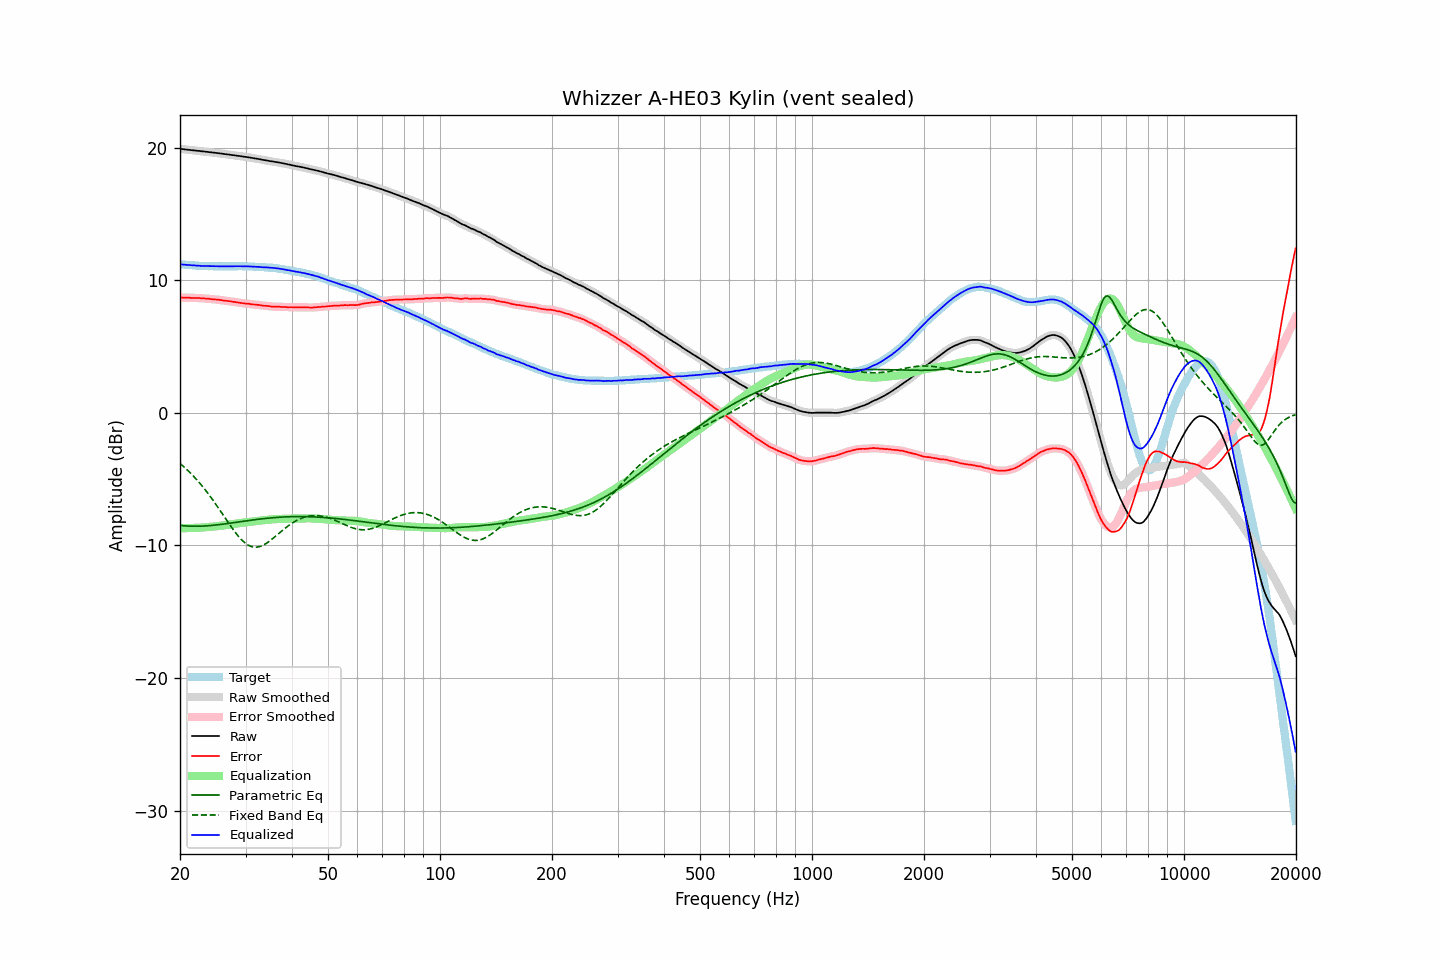

Source data for this figure (header and first rows):
frequency, raw, error, smoothed, error_smoothed, equalization, parametric_eq, fixed_band_eq, equalized_raw, equalized_smoothed, target
20.00, 19.92, 8.71, 19.92, 8.71, -8.71, -8.48, -3.81, 11.21, 11.21, 11.21
20.20, 19.91, 8.71, 19.91, 8.70, -8.70, -8.50, -3.91, 11.21, 11.20, 11.20
20.40, 19.89, 8.70, 19.89, 8.70, -8.70, -8.51, -4.02, 11.19, 11.19, 11.19
20.61, 19.88, 8.70, 19.88, 8.70, -8.70, -8.52, -4.13, 11.18, 11.18, 11.18
20.81, 19.86, 8.70, 19.86, 8.70, -8.69, -8.53, -4.24, 11.17, 11.17, 11.16
21.02, 19.85, 8.70, 19.85, 8.69, -8.69, -8.54, -4.36, 11.16, 11.16, 11.15
21.23, 19.84, 8.70, 19.84, 8.69, -8.69, -8.54, -4.47, 11.15, 11.15, 11.14
21.44, 19.82, 8.67, 19.82, 8.68, -8.68, -8.55, -4.60, 11.14, 11.14, 11.15
21.66, 19.81, 8.68, 19.81, 8.67, -8.68, -8.55, -4.72, 11.13, 11.13, 11.13
21.87, 19.80, 8.67, 19.80, 8.67, -8.67, -8.55, -4.85, 11.13, 11.12, 11.13
22.09, 19.78, 8.67, 19.78, 8.67, -8.67, -8.55, -4.98, 11.11, 11.12, 11.11
22.31, 19.77, 8.67, 19.77, 8.66, -8.66, -8.55, -5.12, 11.11, 11.11, 11.10
22.54, 19.76, 8.67, 19.76, 8.66, -8.66, -8.55, -5.26, 11.10, 11.10, 11.09
22.76, 19.74, 8.65, 19.74, 8.66, -8.65, -8.54, -5.40, 11.09, 11.09, 11.09
22.99, 19.73, 8.65, 19.73, 8.65, -8.64, -8.54, -5.55, 11.09, 11.09, 11.08
23.22, 19.72, 8.65, 19.72, 8.64, -8.64, -8.53, -5.70, 11.08, 11.08, 11.07
23.45, 19.70, 8.62, 19.70, 8.63, -8.63, -8.52, -5.85, 11.07, 11.08, 11.08
23.69, 19.69, 8.62, 19.69, 8.61, -8.61, -8.52, -6.01, 11.08, 11.07, 11.07
23.92, 19.67, 8.61, 19.67, 8.60, -8.60, -8.51, -6.17, 11.07, 11.07, 11.06
24.16, 19.66, 8.59, 19.66, 8.59, -8.59, -8.50, -6.33, 11.07, 11.07, 11.07
24.40, 19.65, 8.58, 19.65, 8.58, -8.58, -8.48, -6.50, 11.07, 11.07, 11.07
24.65, 19.63, 8.57, 19.63, 8.57, -8.57, -8.47, -6.66, 11.06, 11.06, 11.06
24.89, 19.62, 8.56, 19.62, 8.56, -8.56, -8.46, -6.84, 11.06, 11.06, 11.06
25.14, 19.60, 8.55, 19.60, 8.55, -8.54, -8.45, -7.01, 11.06, 11.06, 11.05
25.39, 19.59, 8.54, 19.59, 8.53, -8.53, -8.43, -7.19, 11.06, 11.06, 11.05
25.65, 19.57, 8.52, 19.57, 8.52, -8.52, -8.42, -7.37, 11.05, 11.06, 11.05
25.91, 19.56, 8.51, 19.56, 8.50, -8.50, -8.40, -7.55, 11.06, 11.06, 11.05
26.16, 19.54, 8.48, 19.54, 8.48, -8.49, -8.39, -7.73, 11.05, 11.05, 11.06
26.43, 19.52, 8.47, 19.52, 8.47, -8.47, -8.37, -7.91, 11.05, 11.05, 11.05
26.69, 19.51, 8.46, 19.51, 8.45, -8.45, -8.35, -8.09, 11.06, 11.05, 11.05
26.96, 19.49, 8.44, 19.49, 8.44, -8.44, -8.34, -8.27, 11.05, 11.06, 11.05
27.23, 19.48, 8.43, 19.48, 8.42, -8.42, -8.32, -8.44, 11.06, 11.06, 11.05
27.50, 19.46, 8.41, 19.46, 8.40, -8.40, -8.30, -8.62, 11.06, 11.06, 11.05
27.77, 19.44, 8.38, 19.44, 8.39, -8.38, -8.29, -8.78, 11.06, 11.06, 11.06
28.05, 19.43, 8.38, 19.43, 8.37, -8.37, -8.27, -8.95, 11.06, 11.06, 11.05
28.33, 19.41, 8.35, 19.41, 8.35, -8.35, -8.25, -9.11, 11.06, 11.06, 11.06
28.62, 19.39, 8.33, 19.39, 8.33, -8.33, -8.23, -9.26, 11.06, 11.07, 11.06
28.90, 19.38, 8.31, 19.38, 8.31, -8.31, -8.21, -9.40, 11.07, 11.07, 11.07
29.19, 19.36, 8.29, 19.36, 8.29, -8.29, -8.20, -9.53, 11.07, 11.07, 11.07
29.48, 19.34, 8.28, 19.34, 8.27, -8.28, -8.18, -9.65, 11.06, 11.06, 11.06
29.78, 19.32, 8.26, 19.32, 8.26, -8.26, -8.16, -9.76, 11.06, 11.06, 11.06
30.08, 19.31, 8.25, 19.31, 8.25, -8.25, -8.14, -9.86, 11.06, 11.06, 11.06
30.38, 19.29, 8.25, 19.29, 8.24, -8.23, -8.13, -9.94, 11.06, 11.06, 11.04
30.68, 19.27, 8.23, 19.27, 8.23, -8.22, -8.11, -10.01, 11.05, 11.05, 11.04
30.99, 19.25, 8.21, 19.25, 8.21, -8.21, -8.09, -10.06, 11.04, 11.04, 11.04
31.30, 19.23, 8.19, 19.23, 8.19, -8.20, -8.08, -10.10, 11.03, 11.03, 11.04
31.61, 19.21, 8.18, 19.21, 8.18, -8.18, -8.06, -10.12, 11.03, 11.03, 11.03
31.93, 19.19, 8.18, 19.19, 8.17, -8.17, -8.05, -10.13, 11.02, 11.02, 11.01
32.24, 19.17, 8.15, 19.17, 8.16, -8.15, -8.03, -10.12, 11.02, 11.02, 11.02
32.57, 19.15, 8.15, 19.15, 8.14, -8.14, -8.02, -10.10, 11.01, 11.01, 11.00
32.89, 19.13, 8.13, 19.13, 8.12, -8.12, -8.00, -10.06, 11.01, 11.00, 11.00
33.22, 19.10, 8.11, 19.10, 8.11, -8.11, -7.99, -10.02, 10.99, 10.99, 10.99
33.55, 19.08, 8.09, 19.08, 8.09, -8.10, -7.97, -9.96, 10.98, 10.99, 10.99
33.89, 19.06, 8.08, 19.06, 8.08, -8.08, -7.96, -9.89, 10.98, 10.98, 10.98
34.23, 19.04, 8.08, 19.04, 8.07, -8.07, -7.95, -9.82, 10.97, 10.97, 10.96
34.57, 19.02, 8.06, 19.02, 8.06, -8.05, -7.94, -9.73, 10.97, 10.96, 10.96
34.92, 18.99, 8.05, 19.00, 8.04, -8.04, -7.92, -9.64, 10.95, 10.96, 10.94
35.27, 18.98, 8.02, 18.98, 8.03, -8.03, -7.91, -9.55, 10.95, 10.95, 10.96
35.62, 18.96, 8.03, 18.96, 8.02, -8.02, -7.90, -9.45, 10.94, 10.94, 10.93
35.97, 18.94, 8.01, 18.94, 8.01, -8.02, -7.89, -9.35, 10.92, 10.93, 10.93
... 635 more rows
